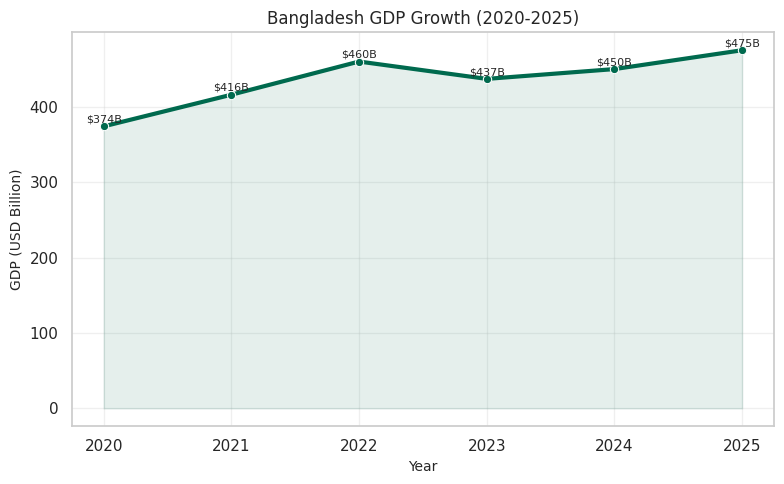
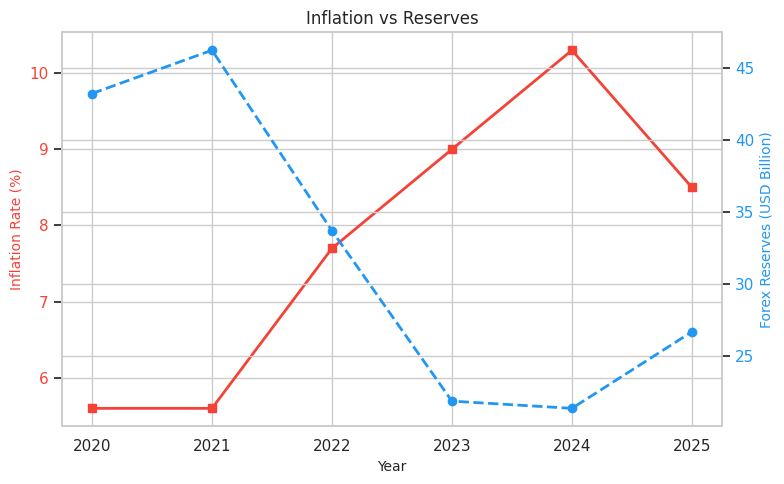
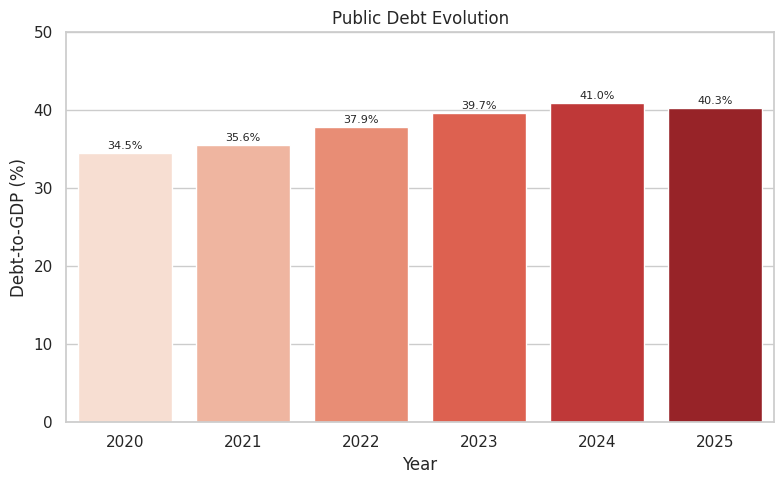

Write the Python code that produced these figures, in order.
import pandas as pd
import matplotlib.pyplot as plt
import seaborn as sns

def analyze_bangladesh_data():
    """Generate Bangladesh specific historical trend visualizations."""
    sns.set_theme(style="whitegrid")
    
    # Explicitly use Agg backend
    plt.switch_backend('Agg')
    
    years = [2020, 2021, 2022, 2023, 2024, 2025]
    
    # Data compiled from research (Macrotrends, World Bank, IMF, FocusEconomics)
    data = {
        'Year': years,
        'GDP (USD Billion)': [374, 416, 460, 437, 450, 475],
        'Inflation Rate (%)': [5.6, 5.6, 7.7, 9.0, 10.3, 8.5],
        'Debt-to-GDP (%)': [34.5, 35.6, 37.9, 39.7, 41.0, 40.3],
        'Forex Reserves (USD Billion)': [43.2, 46.2, 33.7, 21.9, 21.4, 26.7]
    }
    
    df_bd = pd.DataFrame(data)
    
    print("Generating Bangladesh GDP Trend...")
    # 1. GDP Trend Line Plot
    plt.figure(figsize=(8, 5)) # Even smaller
    sns.lineplot(data=df_bd, x='Year', y='GDP (USD Billion)', marker='o', linewidth=3, color='#006a4e') # BD Green
    plt.fill_between(df_bd['Year'], df_bd['GDP (USD Billion)'], alpha=0.1, color='#006a4e')
    
    plt.title('Bangladesh GDP Growth (2020-2025)', fontsize=12)
    plt.xlabel('Year', fontsize=10)
    plt.ylabel('GDP (USD Billion)', fontsize=10)
    
    for i, txt in enumerate(df_bd['GDP (USD Billion)']):
        plt.text(df_bd['Year'][i], txt+5, f'${txt}B', ha='center', fontsize=8)
        
    plt.grid(True, alpha=0.3)
    plt.tight_layout()
    plt.savefig('bd_gdp_trend.png', dpi=100)
    plt.close('all')
    
    print("Generating Bangladesh Inflation/Reserves Plot...")
    # 2. Inflation vs Reserves (Dual Axis)
    fig, ax1 = plt.subplots(figsize=(8, 5))
    
    color = '#f44336' # Red for Inflation
    ax1.set_xlabel('Year', fontsize=10)
    ax1.set_ylabel('Inflation Rate (%)', color=color, fontsize=10)
    ax1.plot(df_bd['Year'], df_bd['Inflation Rate (%)'], color=color, marker='s', linewidth=2, label='Inflation')
    ax1.tick_params(axis='y', labelcolor=color)
    
    ax2 = ax1.twinx()  # instantiate a second axes that shares the same x-axis
    color = '#2196f3' # Blue for Reserves
    ax2.set_ylabel('Forex Reserves (USD Billion)', color=color, fontsize=10)
    ax2.plot(df_bd['Year'], df_bd['Forex Reserves (USD Billion)'], color=color, marker='o', linewidth=2, linestyle='--', label='Reserves')
    ax2.tick_params(axis='y', labelcolor=color)
    
    plt.title('Inflation vs Reserves', fontsize=12)
    fig.tight_layout()
    plt.savefig('bd_inflation_reserves.png', dpi=100)
    plt.close('all')
    
    print("Generating Bangladesh Debt Plot...")
    # 3. Debt Trend
    plt.figure(figsize=(8, 5))
    sns.barplot(data=df_bd, x='Year', y='Debt-to-GDP (%)', palette='Reds')
    
    plt.title('Public Debt Evolution', fontsize=12)
    plt.ylim(0, 50) 
    
    for i, v in enumerate(df_bd['Debt-to-GDP (%)']):
        plt.text(i, v + 0.5, f'{v}%', ha='center', fontsize=8)
        
    plt.tight_layout()
    plt.savefig('bd_debt_trend.png', dpi=100)
    plt.close('all')
    print("Done.")

if __name__ == "__main__":
    analyze_bangladesh_data()
